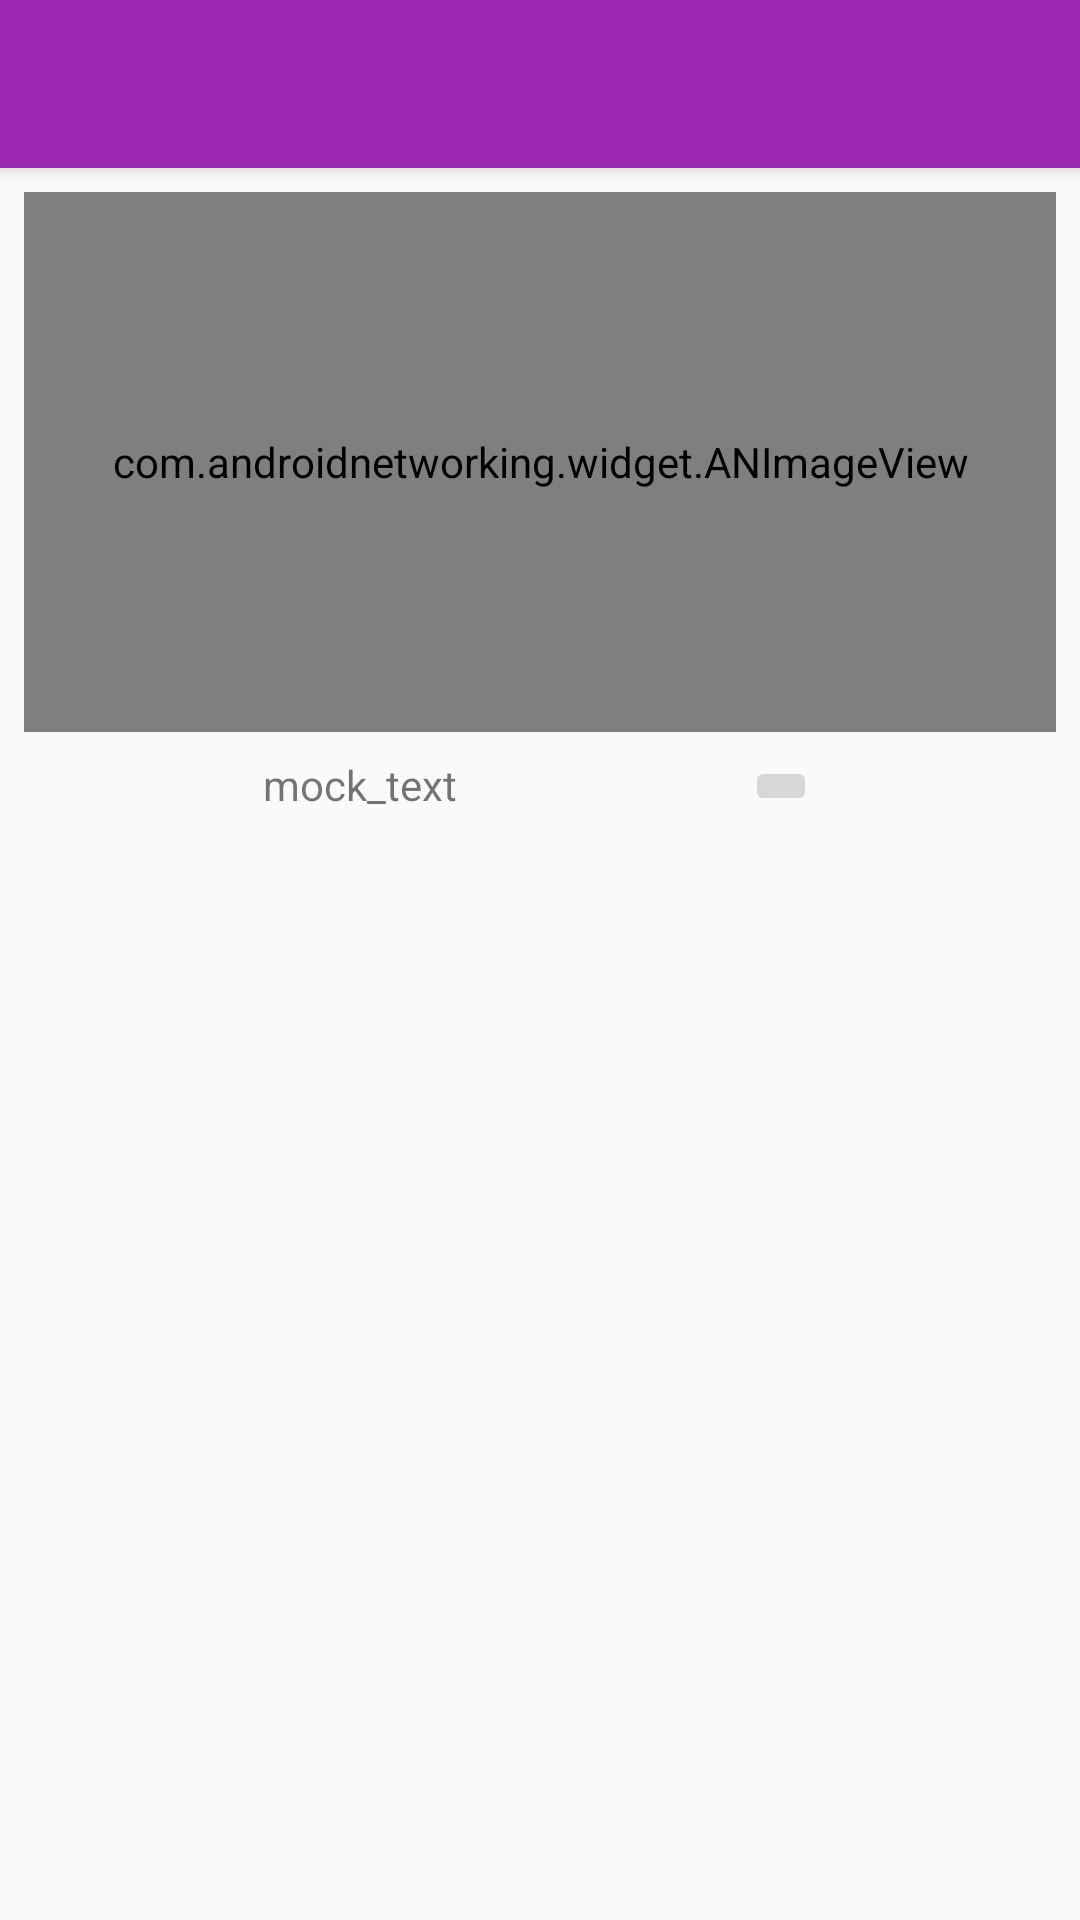

Android layout source for this screen:
<!-- AndroidManifest.xml: activity theme AppTheme.NoActionBar -->
<!-- res/layout/activity_dog.xml -->
<?xml version="1.0" encoding="utf-8"?>
<android.support.design.widget.CoordinatorLayout xmlns:android="http://schemas.android.com/apk/res/android"
    xmlns:app="http://schemas.android.com/apk/res-auto"
    xmlns:tools="http://schemas.android.com/tools"
    android:layout_width="match_parent"
    android:layout_height="match_parent"
    tools:context=".viewcontrollers.activities.DogActivity">

    <android.support.design.widget.AppBarLayout
        android:layout_width="match_parent"
        android:layout_height="wrap_content"
        android:theme="@style/AppTheme.AppBarOverlay">

        <android.support.v7.widget.Toolbar
            android:id="@+id/toolbar"
            android:layout_width="match_parent"
            android:layout_height="?attr/actionBarSize"
            android:background="?attr/colorPrimary"
            app:popupTheme="@style/AppTheme.PopupOverlay" />

    </android.support.design.widget.AppBarLayout>

    <include layout="@layout/content_dog" />


</android.support.design.widget.CoordinatorLayout>
<!-- res/layout/content_dog.xml (included above) -->
<?xml version="1.0" encoding="utf-8"?>
<android.support.constraint.ConstraintLayout xmlns:android="http://schemas.android.com/apk/res/android"
    xmlns:app="http://schemas.android.com/apk/res-auto"
    xmlns:tools="http://schemas.android.com/tools"
    android:layout_width="match_parent"
    android:layout_height="match_parent"
    app:layout_behavior="@string/appbar_scrolling_view_behavior"
    tools:context=".viewcontrollers.activities.DogActivity"
    tools:showIn="@layout/activity_dog">

    <com.androidnetworking.widget.ANImageView
        android:id="@+id/image_logo"
        android:layout_width="match_parent"
        android:layout_height="@dimen/image_big_side"
        android:layout_margin="@dimen/default_margin"
        app:layout_constraintTop_toTopOf="parent"
        app:layout_constraintStart_toStartOf="parent"
        app:layout_constraintEnd_toEndOf="parent"
        android:src="@mipmap/ic_launcher_dog"/>

    <TextView
        android:id="@+id/id_TextView"
        android:layout_width="wrap_content"
        android:layout_height="wrap_content"
        android:layout_margin="@dimen/default_margin"
        app:layout_constraintTop_toBottomOf="@id/image_logo"
        app:layout_constraintStart_toStartOf="parent"
        app:layout_constraintEnd_toStartOf="@id/favoriteButtonBorder"
        android:text="@string/mock_text"/>

    <ImageButton
        android:id="@+id/favoriteButtonBorder"
        android:layout_width="wrap_content"
        android:layout_height="wrap_content"
        android:layout_margin="@dimen/default_margin"
        app:layout_constraintTop_toBottomOf="@id/image_logo"
        app:layout_constraintEnd_toEndOf="parent"
        app:layout_constraintStart_toEndOf="@id/id_TextView"
        app:srcCompat="@drawable/ic_favorite_border_black_24dp"/>

</android.support.constraint.ConstraintLayout>
<!-- resources referenced by this layout -->
<resources>
  <dimen name="default_margin">8dp</dimen>
  <dimen name="image_big_side">180dp</dimen>
  <!-- mipmap ic_launcher_dog (mipmap-anydpi-v26) -->
  <?xml version="1.0" encoding="utf-8"?>
  <adaptive-icon xmlns:android="http://schemas.android.com/apk/res/android">
      <background android:drawable="@color/ic_launcher_background_dog"/>
      <foreground android:drawable="@mipmap/ic_launcher_foreground_dog"/>
  </adaptive-icon>
  <string name="mock_text">mock_text</string>
  <style name="AppTheme.AppBarOverlay" parent="ThemeOverlay.AppCompat.Dark.ActionBar" />
  <style name="AppTheme.PopupOverlay" parent="ThemeOverlay.AppCompat.Light" />
  <style name="AppTheme.NoActionBar">
          <item name="windowActionBar">false</item>
          <item name="windowNoTitle">true</item>
      </style>
  <color name="ic_launcher_background_dog">#26A69A</color>
</resources>
